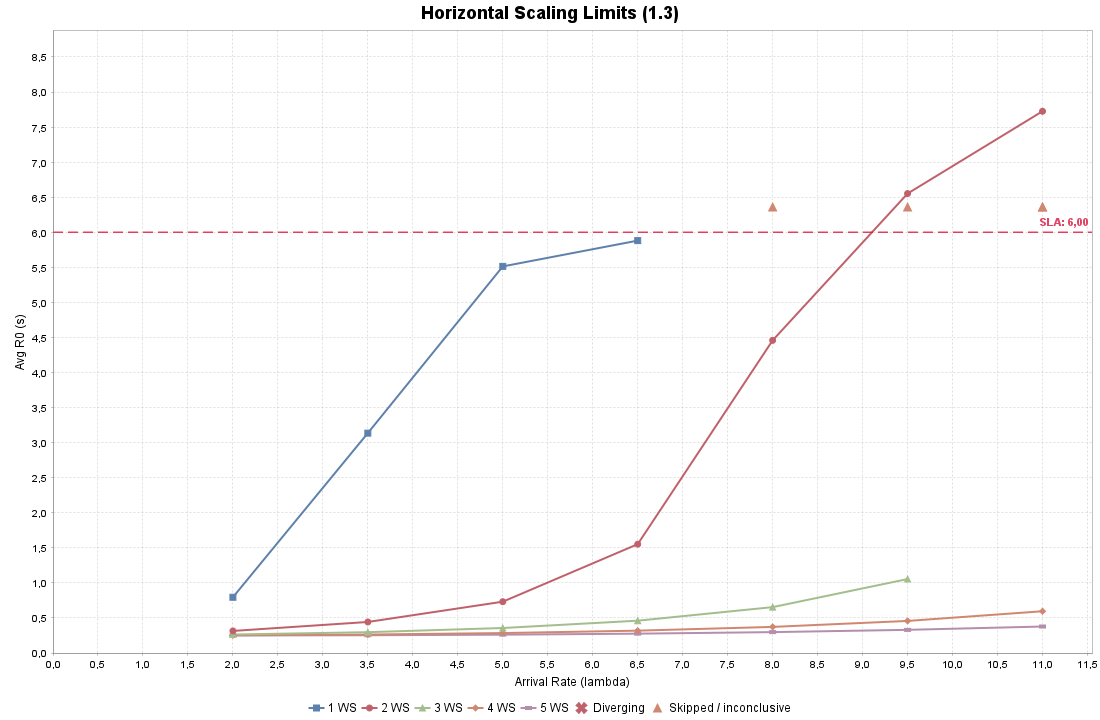

Data behind this chart, as committed beside it:
Arrival_CV, Lambda, Num_Servers, R0_Mean, R0_HW, Convergence_Status, Convergence_Jobs, Convergence_Time, Batch_Warmup_Jobs
4, 0, 2, 00, 1, 0, 7954, 0, 0065, CONVERGED, 80000, 40216, 1528, 400000
4, 0, 3, 50, 1, 3, 1362, 0, 0442, CONVERGED, 240000, 68649, 9487, 1200000
4, 0, 5, 00, 1, 5, 5130, 0, 0283, CONVERGED, 90000, 18039, 1837, 450000
4, 0, 6, 50, 1, 5, 8808, 0, 0334, CONVERGED, 90000, 13877, 2792, 450000
4, 0, 8, 00, 1, NaN, NaN, INCONCLUSIVE, 940000, 117736, 6654, 0
4, 0, 9, 50, 1, NaN, NaN, SKIPPED_AFTER_INCONCLUSIVE, 0, NaN, 0
4, 0, 11, 00, 1, NaN, NaN, SKIPPED_AFTER_INCONCLUSIVE, 0, NaN, 0
4, 0, 2, 00, 2, 0, 3147, 0, 0013, CONVERGED, 60000, 30299, 9780, 300000
4, 0, 3, 50, 2, 0, 4425, 0, 0027, CONVERGED, 70000, 20148, 6818, 350000
4, 0, 5, 00, 2, 0, 7316, 0, 0077, CONVERGED, 90000, 18030, 7208, 450000
4, 0, 6, 50, 2, 1, 5519, 0, 0309, CONVERGED, 380000, 58512, 7323, 1900000
4, 0, 8, 00, 2, 4, 4585, 0, 0878, CONVERGED, 240000, 30028, 2010, 1200000
4, 0, 9, 50, 2, 6, 5519, 0, 0418, CONVERGED, 140000, 14772, 3427, 700000
4, 0, 11, 00, 2, 7, 7255, 0, 1140, CONVERGED, 140000, 12743, 7980, 700000
4, 0, 2, 00, 3, 0, 2635, 0, 0006, CONVERGED, 60000, 30295, 7924, 300000
4, 0, 3, 50, 3, 0, 2969, 0, 0008, CONVERGED, 60000, 17318, 3643, 300000
4, 0, 5, 00, 3, 0, 3563, 0, 0012, CONVERGED, 60000, 12119, 0956, 300000
4, 0, 6, 50, 3, 0, 4608, 0, 0022, CONVERGED, 120000, 18454, 4819, 600000
4, 0, 8, 00, 3, 0, 6542, 0, 0046, CONVERGED, 240000, 30022, 7770, 1200000
4, 0, 9, 50, 3, 1, 0545, 0, 0117, CONVERGED, 240000, 25289, 8645, 1200000
4, 0, 11, 00, 3, NaN, NaN, INCONCLUSIVE, 940000, 85595, 0992, 0
4, 0, 2, 00, 4, 0, 2524, 0, 0005, CONVERGED, 60000, 29878, 7895, 300000
4, 0, 3, 50, 4, 0, 2633, 0, 0006, CONVERGED, 60000, 17073, 4041, 300000
4, 0, 5, 00, 4, 0, 2843, 0, 0007, CONVERGED, 60000, 12123, 7277, 300000
4, 0, 6, 50, 4, 0, 3186, 0, 0010, CONVERGED, 60000, 9322, 9966, 300000
4, 0, 8, 00, 4, 0, 3722, 0, 0014, CONVERGED, 60000, 7575, 1901, 300000
4, 0, 9, 50, 4, 0, 4573, 0, 0023, CONVERGED, 90000, 9490, 2654, 450000
4, 0, 11, 00, 4, 0, 5955, 0, 0040, CONVERGED, 240000, 21837, 1172, 1200000
4, 0, 2, 00, 5, 0, 2501, 0, 0007, CONVERGED, 60000, 29878, 7751, 300000
4, 0, 3, 50, 5, 0, 2533, 0, 0007, CONVERGED, 60000, 17073, 4032, 300000
4, 0, 5, 00, 5, 0, 2614, 0, 0008, CONVERGED, 60000, 12120, 7046, 300000
4, 0, 6, 50, 5, 0, 2757, 0, 0010, CONVERGED, 60000, 9322, 8799, 300000
4, 0, 8, 00, 5, 0, 2978, 0, 0012, CONVERGED, 60000, 7574, 7532, 300000
4, 0, 9, 50, 5, 0, 3303, 0, 0015, CONVERGED, 60000, 6375, 9617, 300000
4, 0, 11, 00, 5, 0, 3776, 0, 0020, CONVERGED, 70000, 6407, 9925, 350000
